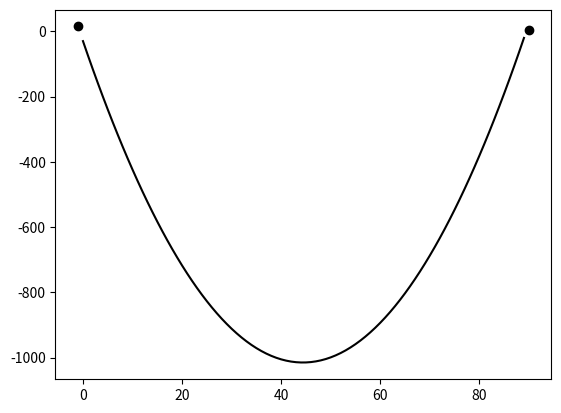

Write Python code to recreate this figure.
import matplotlib.pyplot as plt
plt.style.use('grayscale')
from scipy.sparse import diags
import numpy as np

n = 4
# First-order forward finite difference.
F = np.matrix(diags([1, -1], [0, 1], shape=(n,n)).toarray())
print(F)
#> [[ 1. -1.  0.  0.]
#>  [ 0.  1. -1.  0.]
#>  [ 0.  0.  1. -1.]
#>  [ 0.  0.  0.  1.]]

# First-order backward finite difference.
B = np.matrix(diags([-1, 1], [0, 1], shape=(n,n)).toarray())
print(B)
#> [[-1.  1.  0.  0.]
#>  [ 0. -1.  1.  0.]
#>  [ 0.  0. -1.  1.]
#>  [ 0.  0.  0. -1.]]

# The application of these two
# differentiations gives the matrix
# for second-order.
print(F * B)
#> [[-1.  2. -1.  0.]
#>  [ 0. -1.  2. -1.]
#>  [ 0.  0. -1.  2.]
#>  [ 0.  0.  0. -1.]]

n = 90
h = 1 / n
A = np.matrix(diags([1, -2, 1], [-1, 0, 1], shape=(n,n)).toarray())
f = 1
F = np.array([f] * n)

# Asymmetric boundary conditions.
F[0] += -15
F[n-1] += -25
Y = np.linalg.inv(A) * np.matrix(F).T

plt.scatter([-1, n], [15, 5])
plt.plot(Y)
plt.show()

# Verification of boundary conditions.
print('U0', f + 2 * Y[0] - Y[1])
print('UN+1', f + 2 * Y[n-1] - Y[n-2])